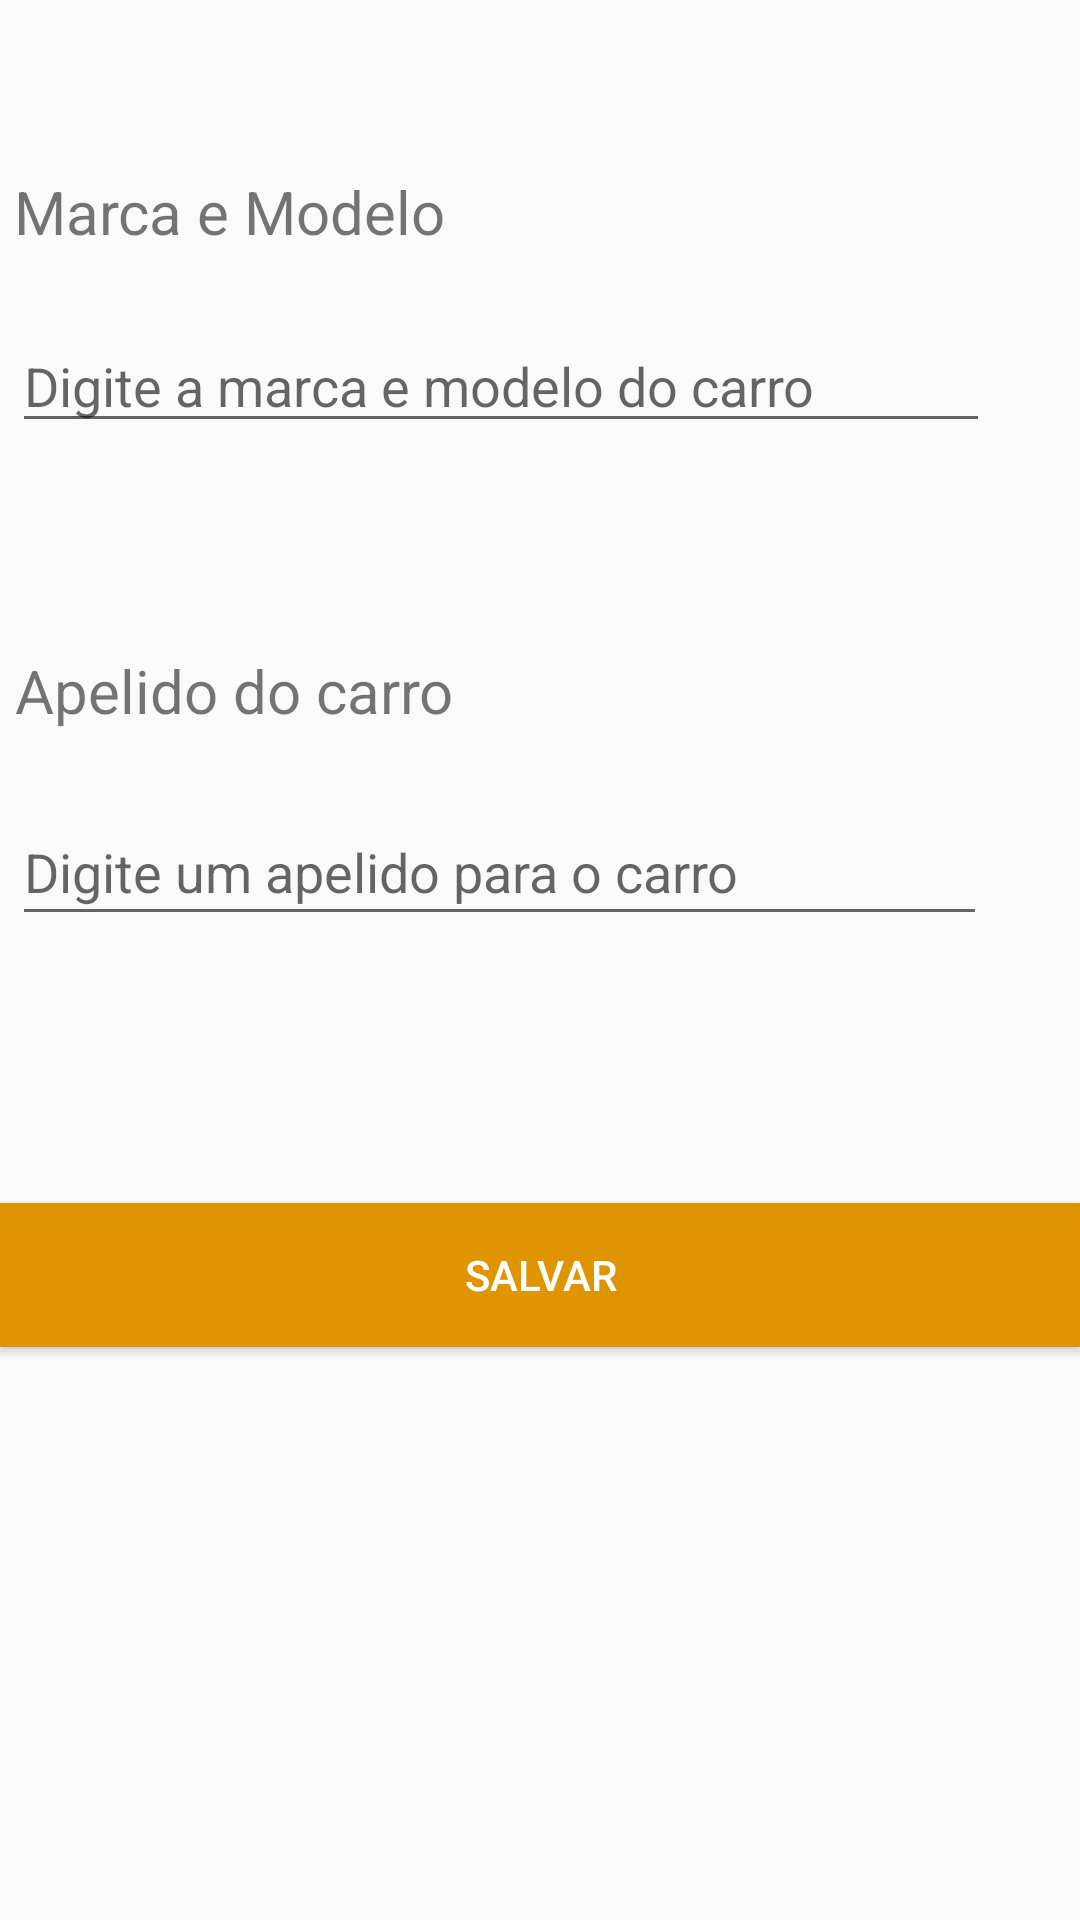

This screen was rendered from an Android layout file. Write that file and the resources it references.
<!-- AndroidManifest.xml: application theme AppTheme -->
<!-- res/layout/activity_carro.xml -->
<?xml version="1.0" encoding="utf-8"?>
<android.support.constraint.ConstraintLayout xmlns:android="http://schemas.android.com/apk/res/android"
    xmlns:app="http://schemas.android.com/apk/res-auto"
    xmlns:tools="http://schemas.android.com/tools"
    android:id="@+id/rootView"
    android:layout_width="match_parent"
    android:layout_height="match_parent"
    tools:context="example.com.gasolina.CarroActivity">

    <TextView
        android:id="@+id/textView"
        android:layout_width="wrap_content"
        android:layout_height="wrap_content"
        android:layout_marginEnd="223dp"
        android:layout_marginStart="16dp"
        android:layout_marginTop="35dp"
        android:text="Marca e Modelo"
        android:textSize="@dimen/abastecer_size"
        app:layout_constraintBottom_toTopOf="@+id/edtMarca"
        app:layout_constraintEnd_toEndOf="parent"
        app:layout_constraintStart_toStartOf="parent"
        app:layout_constraintTop_toTopOf="parent" />

    <EditText
        android:id="@+id/edtMarca"
        android:layout_width="326dp"
        android:layout_height="wrap_content"
        android:layout_marginBottom="24dp"
        android:layout_marginEnd="42dp"
        android:layout_marginStart="16dp"
        android:ems="10"
        android:hint="Digite a marca e modelo do carro"
        android:inputType="textPersonName"
        app:layout_constraintBottom_toTopOf="@+id/textView8"
        app:layout_constraintEnd_toEndOf="parent"
        app:layout_constraintStart_toStartOf="parent"
        app:layout_constraintTop_toBottomOf="@+id/textView" />

    <TextView
        android:id="@+id/textView8"
        android:layout_width="wrap_content"
        android:layout_height="wrap_content"
        android:layout_marginEnd="220dp"
        android:layout_marginStart="16dp"
        android:layout_marginTop="23dp"
        android:text="Apelido do carro"
        android:textSize="@dimen/abastecer_size"
        app:layout_constraintBottom_toTopOf="@+id/edtApelido"
        app:layout_constraintEnd_toEndOf="parent"
        app:layout_constraintStart_toStartOf="parent"
        app:layout_constraintTop_toBottomOf="@+id/edtMarca" />

    <EditText
        android:id="@+id/edtApelido"
        android:layout_width="325dp"
        android:layout_height="46dp"
        android:layout_marginBottom="306dp"
        android:layout_marginEnd="43dp"
        android:layout_marginStart="16dp"
        android:ems="10"
        android:hint="Digite um apelido para o carro"
        android:inputType="textPersonName"
        app:layout_constraintBottom_toBottomOf="parent"
        app:layout_constraintEnd_toEndOf="parent"
        app:layout_constraintStart_toStartOf="parent"
        app:layout_constraintTop_toBottomOf="@+id/textView8" />

    <Button
        android:id="@+id/btnSalvar"
        android:layout_width="fill_parent"
        android:layout_height="wrap_content"
        android:layout_marginBottom="191dp"
        android:background="@color/colorPrimaryOrange"
        android:text="Salvar"
        android:textColor="@android:color/background_light"
        app:layout_constraintBottom_toBottomOf="parent"
        app:layout_constraintEnd_toEndOf="parent"
        app:layout_constraintStart_toStartOf="parent" />

    <TextView
        android:id="@+id/txtErroMarca"
        android:layout_width="323dp"
        android:layout_height="22dp"
        android:layout_marginBottom="20dp"
        android:layout_marginEnd="45dp"
        android:layout_marginStart="16dp"
        android:textColor="?attr/colorError"
        app:layout_constraintBottom_toTopOf="@+id/textView8"
        app:layout_constraintEnd_toEndOf="parent"
        app:layout_constraintStart_toStartOf="parent"
        app:layout_constraintTop_toBottomOf="@+id/edtMarca" />

</android.support.constraint.ConstraintLayout>
<!-- resources referenced by this layout -->
<resources>
  <color name="colorPrimaryOrange">#df9500</color>
  <dimen name="abastecer_size">20sp</dimen>
  <style name="AppTheme" parent="Theme.AppCompat.Light.DarkActionBar">
          
          <item name="colorPrimary">@color/colorPrimaryOrange</item>
          <item name="colorPrimaryDark">@color/colorPrimaryDarkOrange</item>
          <item name="colorAccent">@color/colorPrimaryDarkOrange</item>
      </style>
  <color name="colorPrimaryDarkOrange">#FFB57900</color>
</resources>
